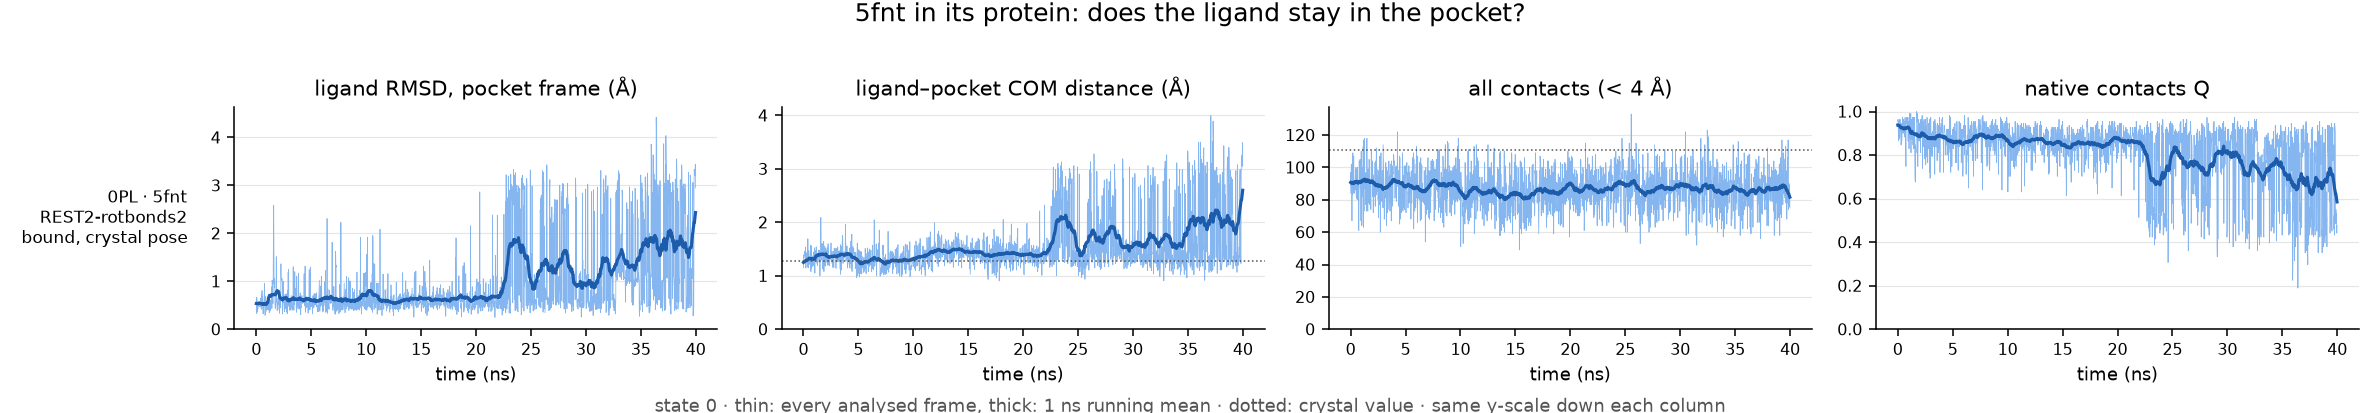

Values plotted in this chart, from the file beside it:
run, ligand, ns, pocket_residues, native_pairs, com_crystal, frac_unbound, max_closest_contact, rmsd_mean, rmsd_last10pct, com_mean, com_last10pct, contacts_mean, contacts_last10pct, Q_mean, Q_last10pct, verdict
REST2-rotbonds2/5fnt-complex, 0PL, 40.0, 19, 111, 1.27, 0.0, 2.97, 0.99, 1.79, 1.56, 2.03, 86.89, 86.59, 0.81, 0.68, bound, crystal pose
